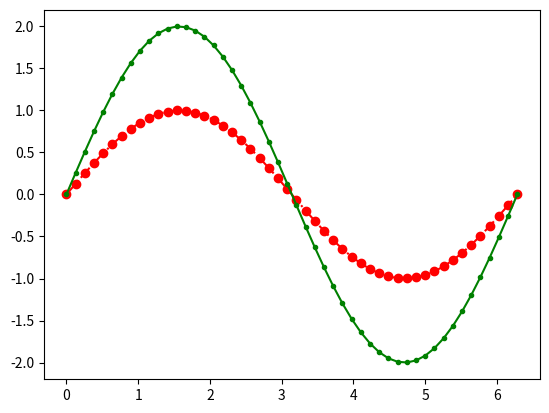

Generate this figure with matplotlib:
import matplotlib.pyplot as plt
import numpy as np

x = np.linspace(0, 2 * np.pi, 50)
y = np.sin(x)

plt.plot(x, y, 'ro-.')
plt.plot(x, 2 * y, 'g.-')

plt.show()